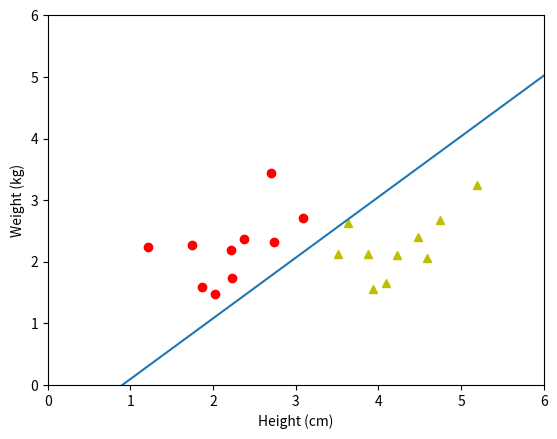

This chart was generated by the following Python code:

# generate data
# list of points
import numpy as np
import matplotlib.pyplot as plt

np.random.seed(2)

means = [[2, 2], [4, 2]]
cov = [[.3, .2], [.2, .3]]
N = 10
X0 = np.random.multivariate_normal(means[0], cov, N).T
X1 = np.random.multivariate_normal(means[1], cov, N).T
X = np.concatenate((X0, X1), axis = 1)
y = np.concatenate((np.ones((1, N)), -1*np.ones((1, N))), axis = 1)

plt.plot(X0[0], X0[1], 'ro')     # data
plt.plot(X1[0], X1[1], 'y^')
plt.axis([0, 6, 0, 6])
plt.xlabel('Height (cm)')
plt.ylabel('Weight (kg)')



# Xbar
X = np.concatenate((np.ones((1, 2*N)), X), axis = 0)


def h(w, x):
    return np.sign(np.dot(w.T, x))


def has_converged(X, y, w):
    return np.array_equal(h(w, X), y)


def perceptron(X, y, w_init):
    w = [w_init]
    N = X.shape[1]
    d = X.shape[0]
    mis_points = []
    while True:
        # mix data
        mix_id = np.random.permutation(N)
        for i in range(N):
            xi = X[:, mix_id[i]].reshape(d, 1)
            yi = y[0, mix_id[i]]
            if h(w[-1], xi)[0] != yi:  # misclassified point
                mis_points.append(mix_id[i])
                w_new = w[-1] + yi * xi
                w.append(w_new)

        if has_converged(X, y, w[-1]):
            break
    return (w, mis_points)


d = X.shape[0]
w_init = np.random.randn(d, 1)

(w, m) = perceptron(X, y, w_init)
w_res = w[len(w)-1]
x0 = np.linspace(0, 6, 2)
y0 = (w_res[0] + w_res[1]*x0)/(-w_res[2])
plt.plot(x0, y0)
#print(np.array(w), "\n", m, "\n")
plt.show()